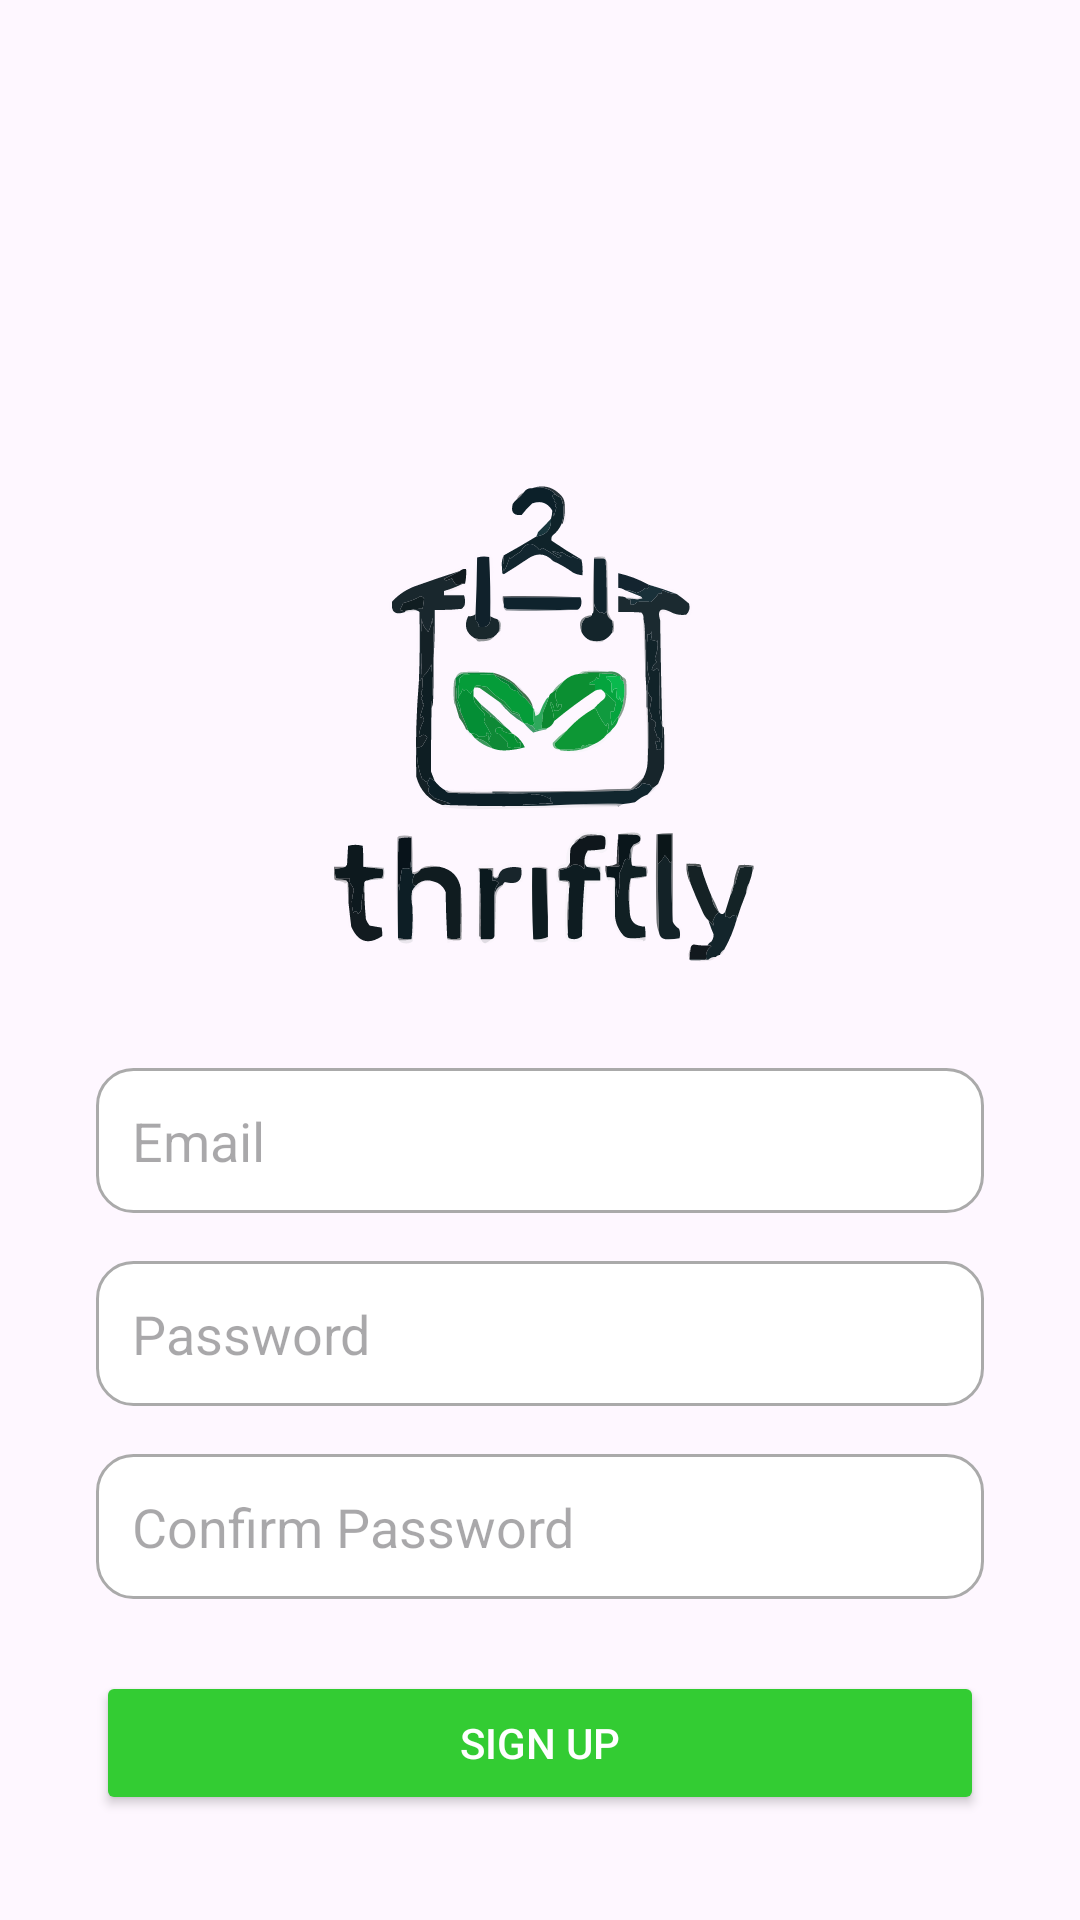

Reconstruct the res/layout file that produces this screen, plus the resources it refers to.
<!-- AndroidManifest.xml: application theme Theme.Thriftly -->
<!-- res/layout/activity_sign_up.xml -->
<?xml version="1.0" encoding="utf-8"?>
<androidx.constraintlayout.widget.ConstraintLayout xmlns:android="http://schemas.android.com/apk/res/android"
    xmlns:app="http://schemas.android.com/apk/res-auto"
    xmlns:tools="http://schemas.android.com/tools"
    android:id="@+id/signup_layout"
    android:layout_width="match_parent"
    android:layout_height="match_parent"
    tools:context=".Authen.SignUpActivity">



    

    
    <ImageView
        android:id="@+id/signup_illustration"
        android:layout_width="200dp"
        android:layout_height="200dp"
        android:layout_marginTop="140dp"
        android:src="@drawable/ic_logoapp"
        app:layout_constraintEnd_toEndOf="parent"
        app:layout_constraintHorizontal_bias="0.497"
        app:layout_constraintStart_toStartOf="parent"
        app:layout_constraintTop_toTopOf="parent" />

    <EditText
        android:id="@+id/signup_email_input"
        android:layout_width="0dp"
        android:layout_height="wrap_content"
        android:layout_marginTop="16dp"
        android:hint="Email"
        android:inputType="textEmailAddress"
        android:padding="12dp"
        android:background="@drawable/rounded_edittext"
        app:layout_constraintTop_toBottomOf="@id/signup_illustration"
        app:layout_constraintStart_toStartOf="parent"
        app:layout_constraintEnd_toEndOf="parent"
        android:layout_marginStart="32dp"
        android:layout_marginEnd="32dp" />

    
    <EditText
        android:id="@+id/signup_password_input"
        android:layout_width="0dp"
        android:layout_height="wrap_content"
        android:layout_marginTop="16dp"
        android:hint="Password"
        android:inputType="textPassword"
        android:padding="12dp"
        android:background="@drawable/rounded_edittext"
        app:layout_constraintTop_toBottomOf="@id/signup_email_input"
        app:layout_constraintStart_toStartOf="parent"
        app:layout_constraintEnd_toEndOf="parent"
        android:layout_marginStart="32dp"
        android:layout_marginEnd="32dp" />

    
    <EditText
        android:id="@+id/confirm_password_input"
        android:layout_width="0dp"
        android:layout_height="wrap_content"
        android:layout_marginTop="16dp"
        android:hint="Confirm Password"
        android:inputType="textPassword"
        android:padding="12dp"
        android:background="@drawable/rounded_edittext"
        app:layout_constraintTop_toBottomOf="@id/signup_password_input"
        app:layout_constraintStart_toStartOf="parent"
        app:layout_constraintEnd_toEndOf="parent"
        android:layout_marginStart="32dp"
        android:layout_marginEnd="32dp" />

    
    <Button
        android:id="@+id/signup_button"
        android:layout_width="0dp"
        android:layout_height="wrap_content"
        android:layout_marginTop="24dp"
        android:text="Sign Up"
        android:backgroundTint="@color/colorPrimary"
        android:textColor="@android:color/white"
        app:layout_constraintTop_toBottomOf="@id/confirm_password_input"
        app:layout_constraintStart_toStartOf="parent"
        app:layout_constraintEnd_toEndOf="parent"
        android:layout_marginStart="32dp"
        android:layout_marginEnd="32dp" />

    

    <TextView
        android:id="@+id/signin_link"
        android:layout_width="wrap_content"
        android:layout_height="wrap_content"
        android:layout_marginTop="172dp"
        android:text="Already have an account?"
        android:textColor="@color/black"
        app:layout_constraintEnd_toEndOf="parent"
        app:layout_constraintStart_toStartOf="parent"
        app:layout_constraintTop_toBottomOf="@id/signup_button" />

    <Button
        android:id="@+id/sign_in_button"
        android:layout_width="wrap_content"
        android:layout_height="wrap_content"
        android:layout_marginStart="157dp"
        android:layout_marginTop="4dp"
        android:layout_marginEnd="158dp"
        android:background="@android:color/transparent"
        android:text="Sign In."
        android:textAllCaps="false"
        android:textColor="@color/colorPrimary"
        app:layout_constraintEnd_toEndOf="parent"
        app:layout_constraintStart_toStartOf="parent"
        app:layout_constraintTop_toBottomOf="@+id/signin_link" />

    <ProgressBar
        android:id="@+id/sign_up_pb"
        android:layout_width="wrap_content"
        android:layout_height="wrap_content"
        android:visibility="gone"
        android:layout_marginTop="24dp"
        app:layout_constraintEnd_toEndOf="parent"
        app:layout_constraintStart_toStartOf="parent"
        app:layout_constraintTop_toBottomOf="@+id/confirm_password_input" />

</androidx.constraintlayout.widget.ConstraintLayout>
<!-- resources referenced by this layout -->
<resources>
  <color name="black">#FF000000</color>
  <color name="colorPrimary">#33CC33</color>
  <!-- drawable ic_logoapp: vector/xml drawable (drawable, 84985 chars, omitted) -->
  <!-- drawable rounded_edittext (drawable) -->
  <?xml version="1.0" encoding="utf-8"?>
  <shape xmlns:android="http://schemas.android.com/apk/res/android">
      <solid android:color="@android:color/white"/>
      <corners android:radius="12dp"/>
      <stroke android:width="1dp" android:color="@android:color/darker_gray"/>
  </shape>
  <style name="Theme.Thriftly" parent="Base.Theme.Thriftly" />
  <style name="Base.Theme.Thriftly" parent="Theme.Material3.DayNight.NoActionBar">
          
          
          <item name="colorPrimary">@color/lavender</item>
      </style>
  <color name="lavender">#33CC33</color>
</resources>
